Image classification data set "data_split" (AbdullahAlrebdi/Task_7 on GitHub). Class labels (3): paper, rock, scissor.

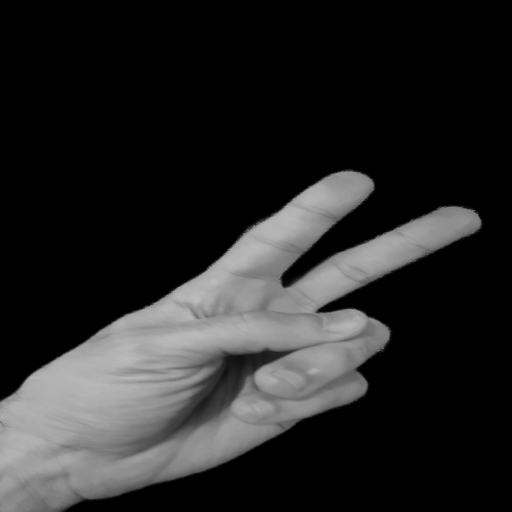
Label: scissor

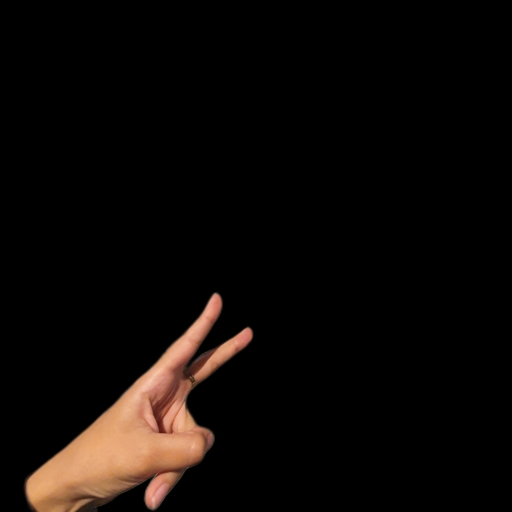
Label: scissor

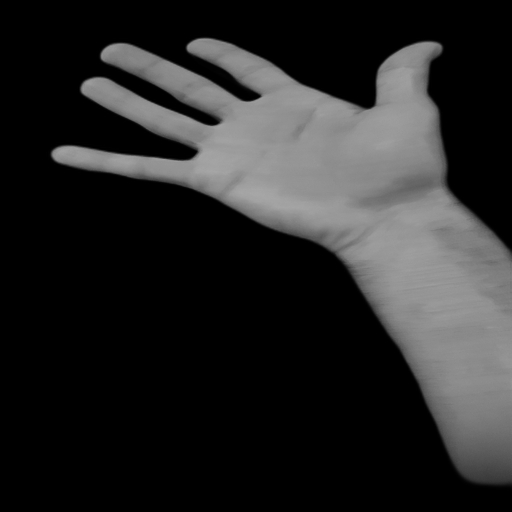
Label: paper

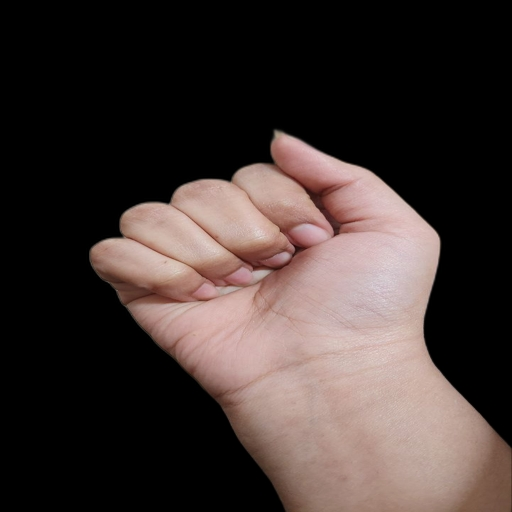
Label: rock

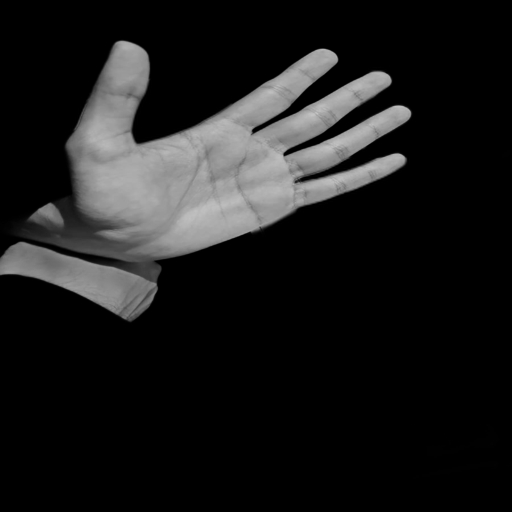
Label: paper

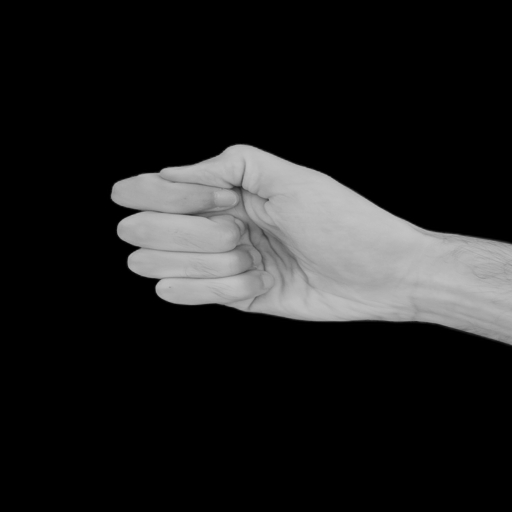
Label: rock
